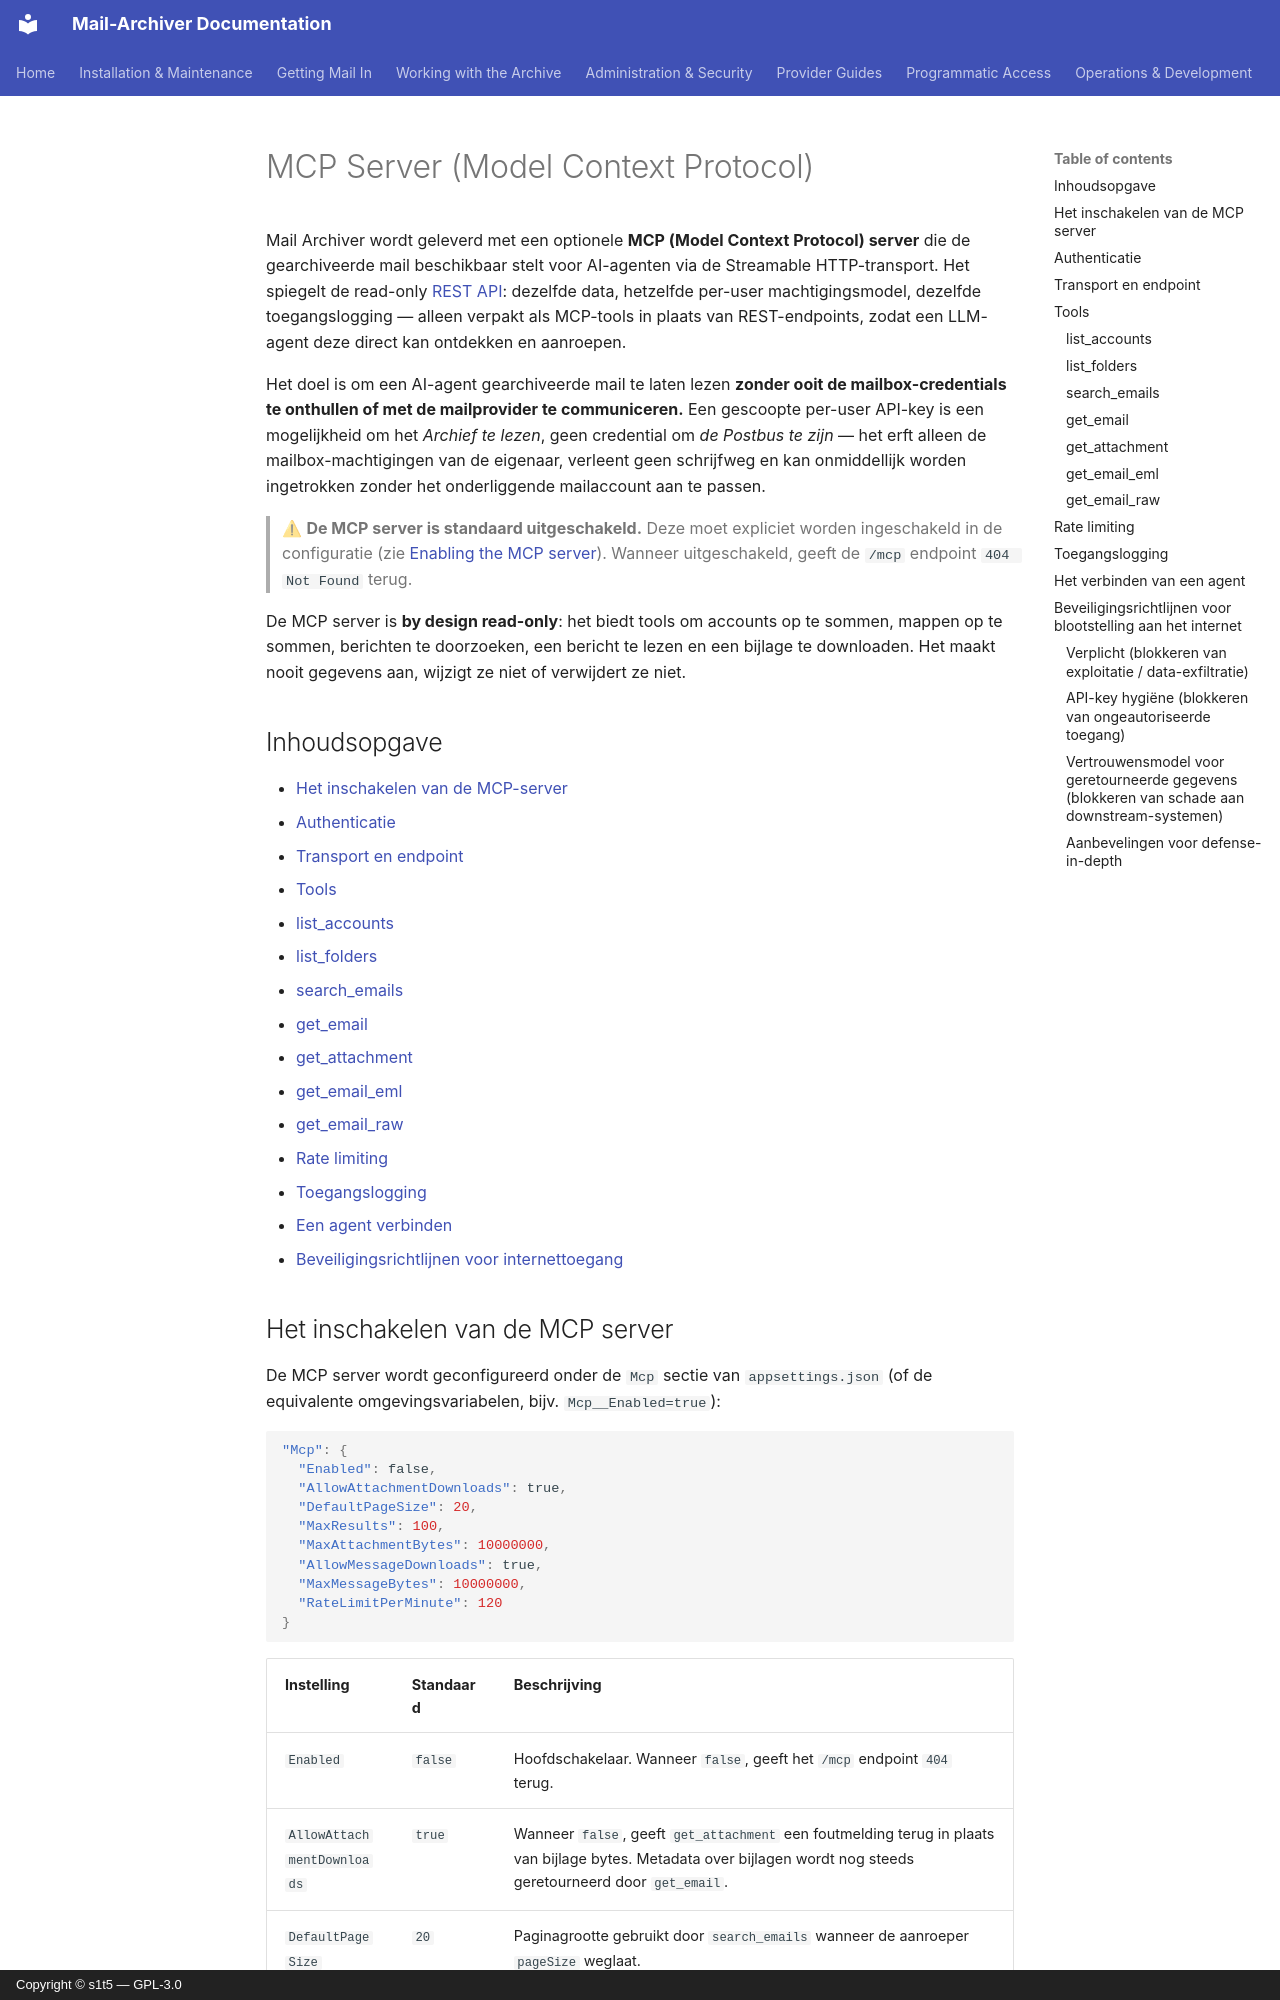

repository: s1t5/mail-archiver · page: MCP.nl/index.html · generator: mkdocs · copyright: Copyright © s1t5 — GPL-3.0

# MCP Server (Model Context Protocol) {#mcp-server-model-context-protocol}

Mail Archiver wordt geleverd met een optionele **MCP (Model Context Protocol) server** die de gearchiveerde mail beschikbaar stelt voor AI-agenten via de Streamable HTTP-transport. Het spiegelt de read-only [REST API](API.md): dezelfde data, hetzelfde per-user machtigingsmodel, dezelfde toegangslogging — alleen verpakt als MCP-tools in plaats van REST-endpoints, zodat een LLM-agent deze direct kan ontdekken en aanroepen.

Het doel is om een AI-agent gearchiveerde mail te laten lezen **zonder ooit de mailbox-credentials te onthullen of met de mailprovider te communiceren.** Een gescoopte per-user API-key is een mogelijkheid om het *Archief te lezen*, geen credential om *de Postbus te zijn* — het erft alleen de mailbox-machtigingen van de eigenaar, verleent geen schrijfweg en kan onmiddellijk worden ingetrokken zonder het onderliggende mailaccount aan te passen.

> ⚠ **De MCP server is standaard uitgeschakeld.** Deze moet expliciet worden ingeschakeld in de configuratie (zie [Enabling the MCP server](#enabling-the-mcp-server)). Wanneer uitgeschakeld, geeft de `/mcp` endpoint `404 Not Found` terug.

De MCP server is **by design read-only**: het biedt tools om accounts op te sommen, mappen op te sommen, berichten te doorzoeken, een bericht te lezen en een bijlage te downloaden. Het maakt nooit gegevens aan, wijzigt ze niet of verwijdert ze niet.

## Inhoudsopgave {#table-of-contents}

- [Het inschakelen van de MCP-server](#enabling-the-mcp-server)
- [Authenticatie](#authentication)
- [Transport en endpoint](#transport-and-endpoint)
- [Tools](#tools)
  - [list_accounts](#list_accounts)
  - [list_folders](#list_folders)
  - [search_emails](#search_emails)
  - [get_email](#get_email)
  - [get_attachment](#get_attachment)
  - [get_email_eml](#get_email_eml)
  - [get_email_raw](#get_email_raw)
- [Rate limiting](#rate-limiting)
- [Toegangslogging](#access-logging)
- [Een agent verbinden](#connecting-an-agent)
- [Beveiligingsrichtlijnen voor internettoegang](#security-guidance-for-internet-exposure)
